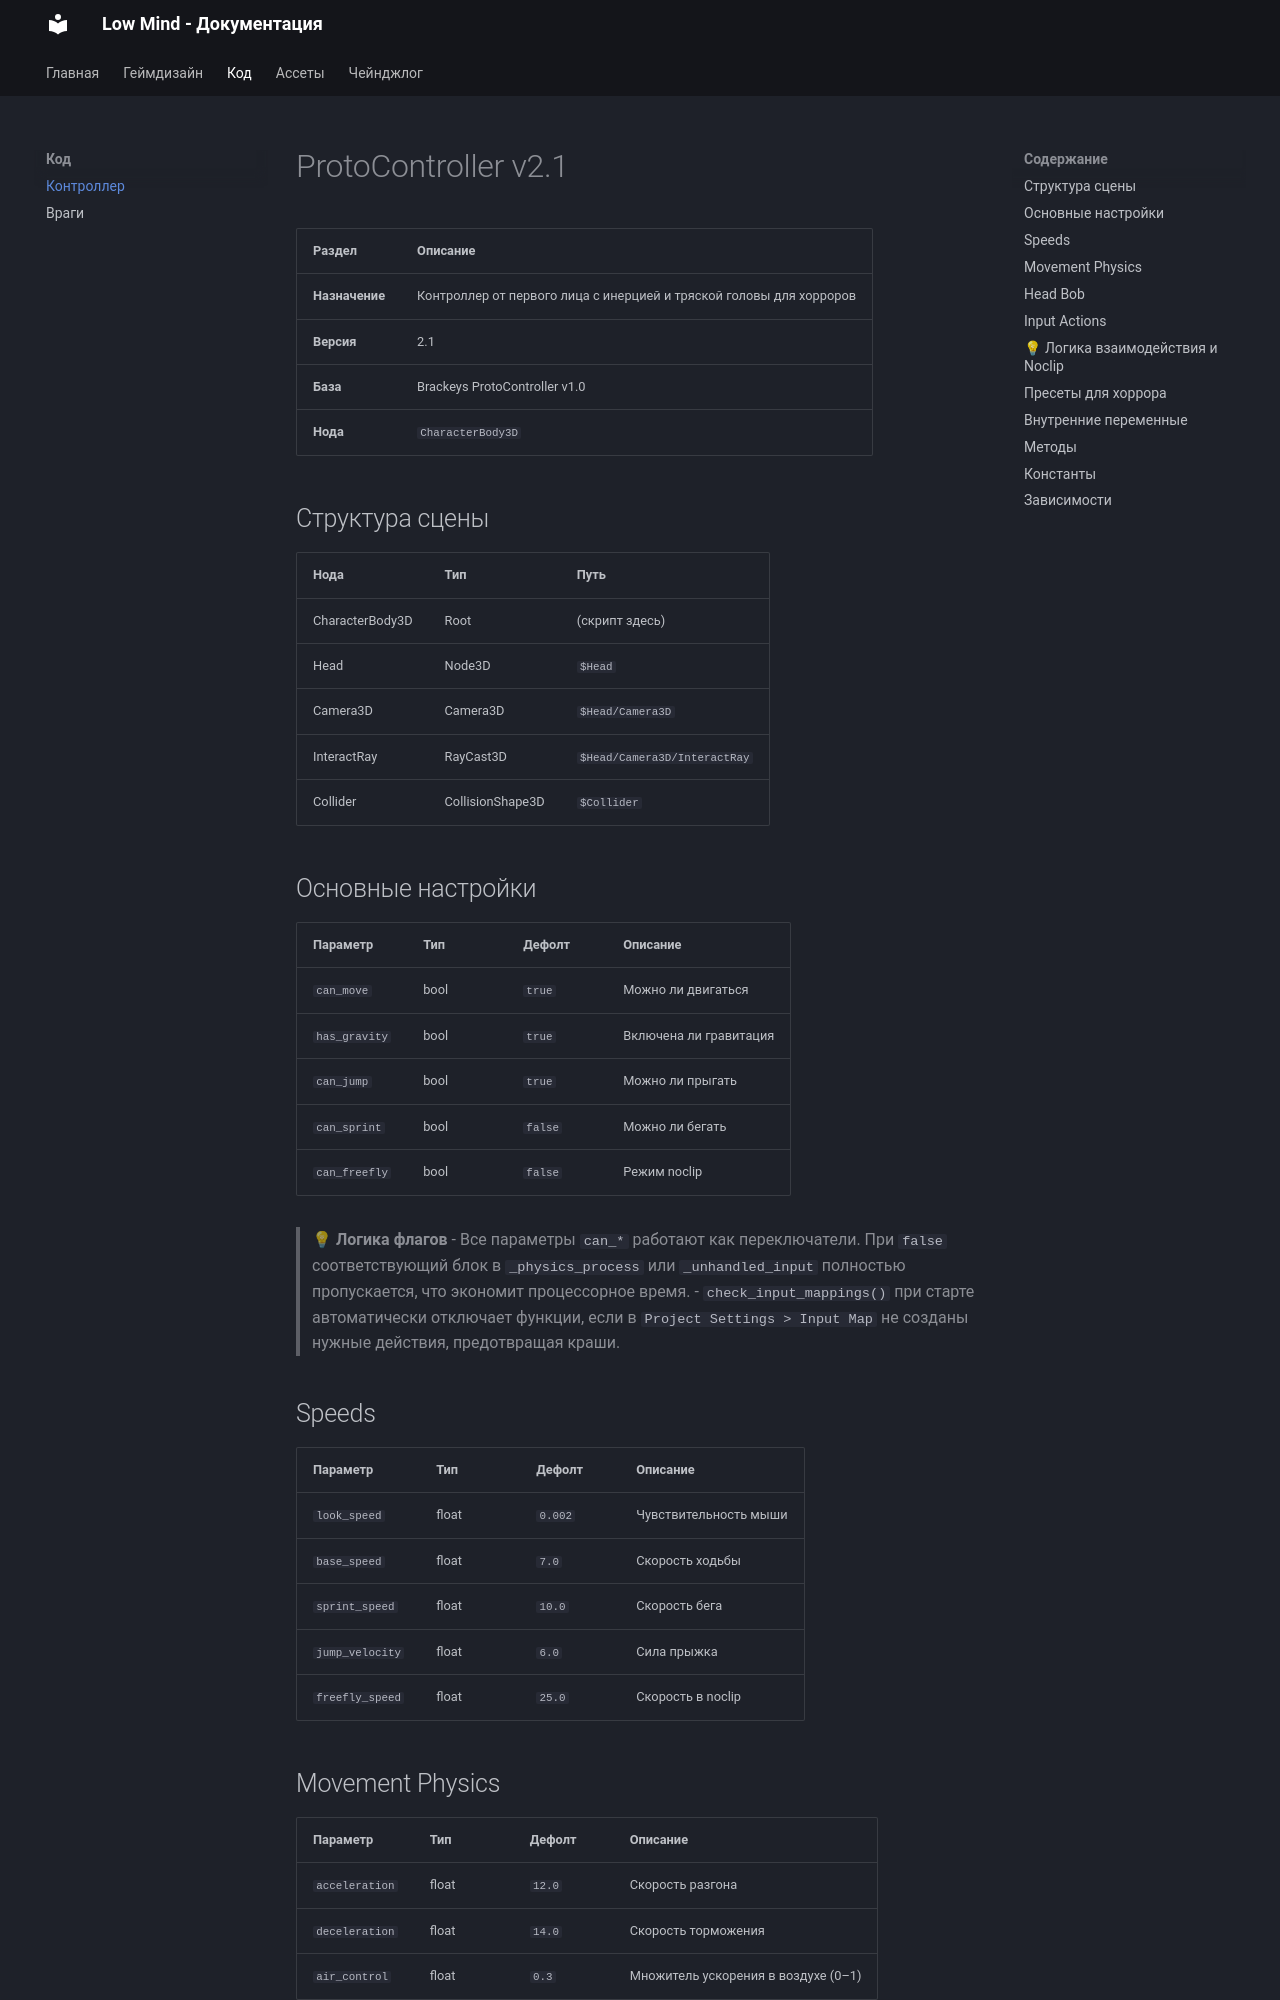

repository: Code1nBlood/low-mind-docs · page: code/player/index.html · generator: mkdocs

# ProtoController v2.1

| Раздел | Описание |
| --- | --- |
| **Назначение** | Контроллер от первого лица с инерцией и тряской головы для хорроров |
| **Версия** | 2.1 |
| **База** | Brackeys ProtoController v1.0 |
| **Нода** | `CharacterBody3D` |

## Структура сцены
| Нода | Тип | Путь |
| --- | --- | --- |
| CharacterBody3D | Root | (скрипт здесь) |
| Head | Node3D | `$Head` |
| Camera3D | Camera3D | `$Head/Camera3D` |
| InteractRay | RayCast3D | `$Head/Camera3D/InteractRay` |
| Collider | CollisionShape3D | `$Collider` |

## Основные настройки
| Параметр | Тип | Дефолт | Описание |
| --- | --- | --- | --- |
| `can_move` | bool | `true` | Можно ли двигаться |
| `has_gravity` | bool | `true` | Включена ли гравитация |
| `can_jump` | bool | `true` | Можно ли прыгать |
| `can_sprint` | bool | `false` | Можно ли бегать |
| `can_freefly` | bool | `false` | Режим noclip |

> 💡 **Логика флагов**
> - Все параметры `can_*` работают как переключатели. При `false` соответствующий блок в `_physics_process` или `_unhandled_input` полностью пропускается, что экономит процессорное время.
> - `check_input_mappings()` при старте автоматически отключает функции, если в `Project Settings > Input Map` не созданы нужные действия, предотвращая краши.

## Speeds
| Параметр | Тип | Дефолт | Описание |
| --- | --- | --- | --- |
| `look_speed` | float | `0.002` | Чувствительность мыши |
| `base_speed` | float | `7.0` | Скорость ходьбы |
| `sprint_speed` | float | `10.0` | Скорость бега |
| `jump_velocity` | float | `6.0` | Сила прыжка |
| `freefly_speed` | float | `25.0` | Скорость в noclip |
